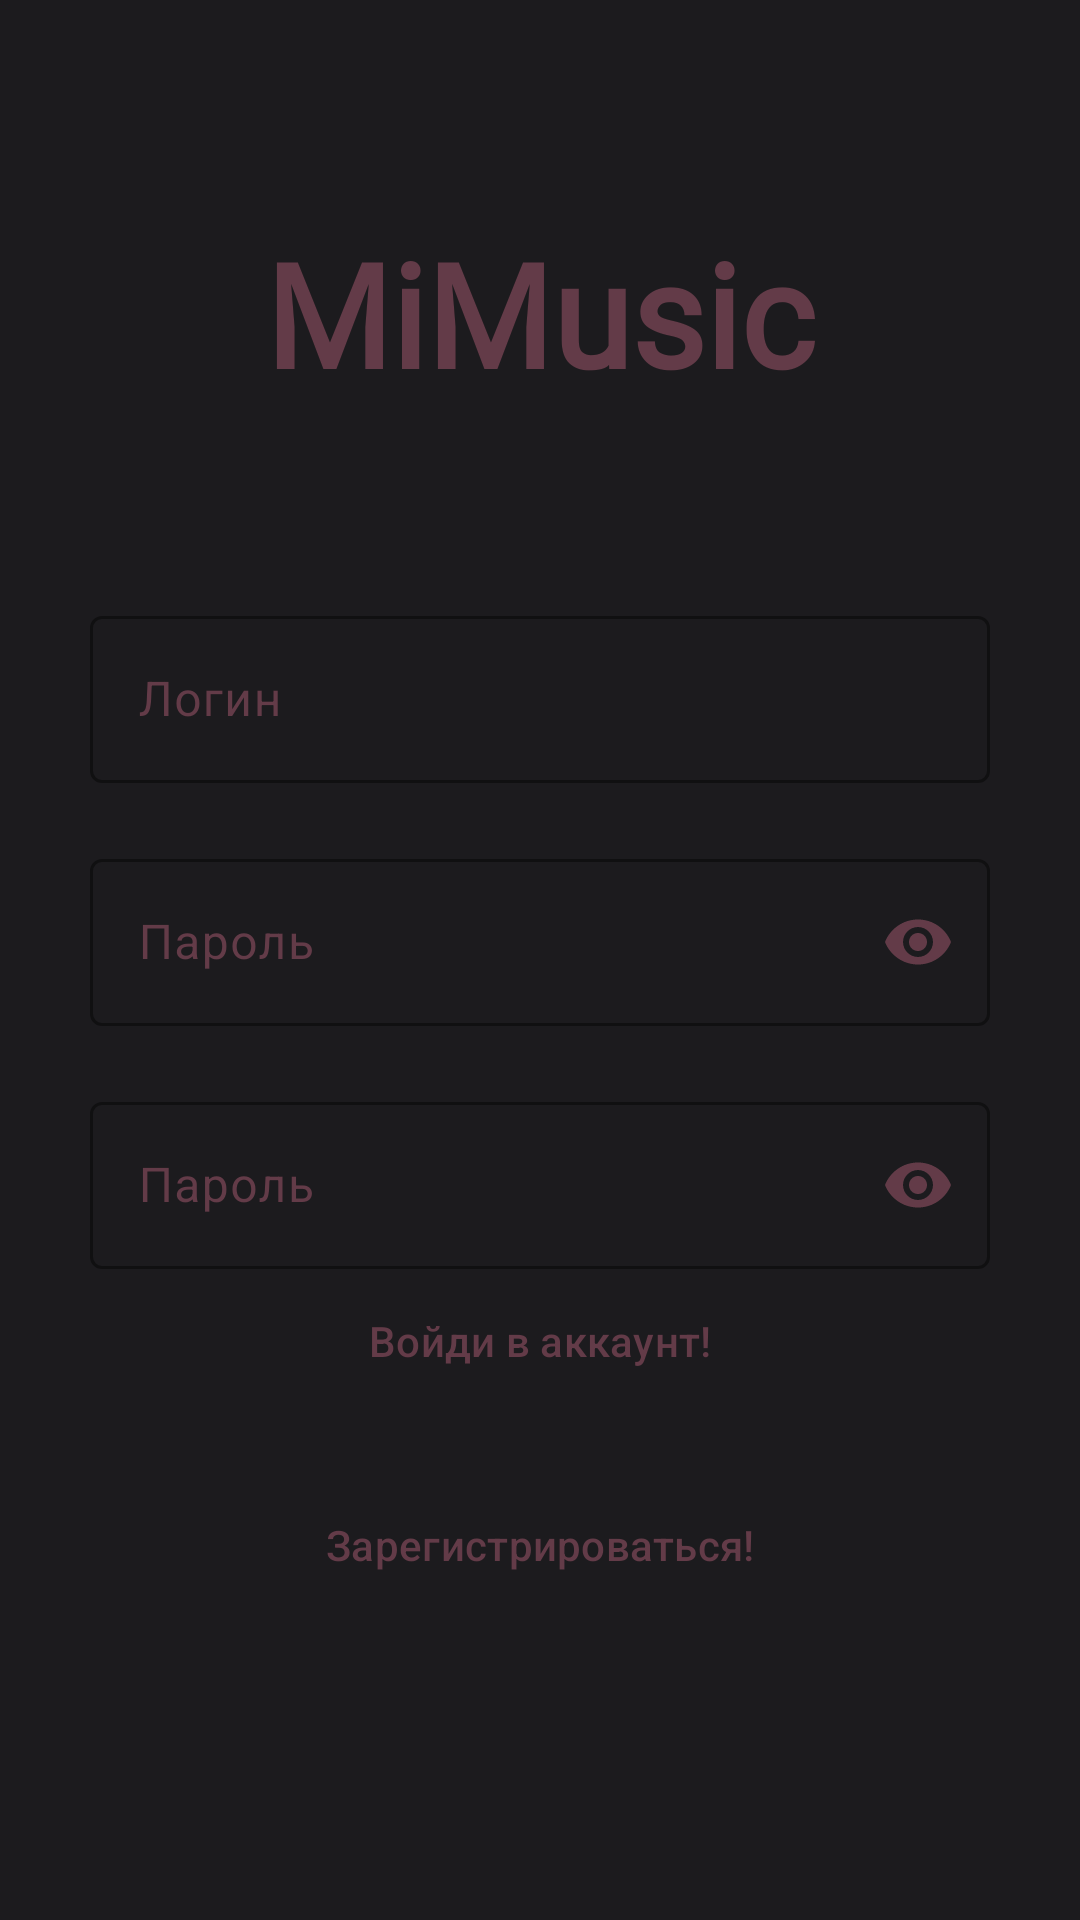

The Android layout XML behind this screen, and the referenced resources:
<!-- AndroidManifest.xml: application theme AppTheme -->
<!-- res/layout/fragment_register.xml -->
<?xml version="1.0" encoding="utf-8"?>
<androidx.constraintlayout.widget.ConstraintLayout xmlns:android="http://schemas.android.com/apk/res/android"
    xmlns:app="http://schemas.android.com/apk/res-auto"
    xmlns:tools="http://schemas.android.com/tools"
    android:layout_width="match_parent"
    android:layout_height="match_parent"
    tools:context=".fragments.LoginFragment">

    <TextView
        android:id="@+id/mitext"
        android:layout_width="wrap_content"
        android:layout_height="wrap_content"
        android:layout_marginTop="72dp"
        android:fontFamily="@font/konkhmer"
        android:text="MiMusic"
        android:textColor="@color/md_theme_tertiaryContainer"
        android:textSize="48sp"
        android:textStyle="bold"
        app:layout_constraintEnd_toEndOf="parent"
        app:layout_constraintStart_toStartOf="parent"
        app:layout_constraintTop_toTopOf="parent" />

    
    <com.google.android.material.textfield.TextInputLayout
        android:id="@+id/loginField"
        android:layout_width="300dp"
        android:layout_height="wrap_content"
        android:layout_marginTop="200dp"
        android:hint="Логин"
        app:layout_constraintEnd_toEndOf="parent"
        android:textColorHint="@color/md_theme_tertiaryContainer"
        app:boxStrokeColor="@color/md_theme_tertiaryContainer"
        app:hintTextColor="@color/md_theme_tertiaryContainer"
        app:cursorColor="@color/md_theme_tertiaryContainer"
        app:layout_constraintStart_toStartOf="parent"
        app:layout_constraintTop_toTopOf="parent">

        <com.google.android.material.textfield.TextInputEditText
            android:id="@+id/loginText"
            android:layout_width="match_parent"
            android:textColor="@color/md_theme_tertiaryContainer"
            android:layout_height="wrap_content" />

    </com.google.android.material.textfield.TextInputLayout>

    
    <com.google.android.material.textfield.TextInputLayout
        android:id="@+id/passwordField1"
        android:layout_width="300dp"
        android:layout_height="wrap_content"
        android:layout_marginTop="20dp"
        android:hint="Пароль"
        app:endIconMode="password_toggle"
        android:textColorHint="@color/md_theme_tertiaryContainer"
        app:boxStrokeColor="@color/md_theme_tertiaryContainer"
        app:hintTextColor="@color/md_theme_tertiaryContainer"
        app:cursorColor="@color/md_theme_tertiaryContainer"
        app:endIconTint="@color/md_theme_tertiaryContainer"
        app:layout_constraintEnd_toEndOf="parent"
        app:layout_constraintStart_toStartOf="parent"
        app:layout_constraintTop_toBottomOf="@+id/loginField">

        <com.google.android.material.textfield.TextInputEditText
            android:id="@+id/passwordText1"
            android:layout_width="match_parent"
            android:layout_height="wrap_content"
            android:textColor="@color/md_theme_tertiaryContainer"
            android:inputType="textPassword" />

    </com.google.android.material.textfield.TextInputLayout>

    
    <com.google.android.material.textfield.TextInputLayout
        android:id="@+id/passwordField"
        android:layout_width="300dp"
        android:layout_height="wrap_content"
        android:layout_marginTop="20dp"
        android:hint="Пароль"
        android:textColorHint="@color/md_theme_tertiaryContainer"
        app:boxStrokeColor="@color/md_theme_tertiaryContainer"
        app:hintTextColor="@color/md_theme_tertiaryContainer"
        app:cursorColor="@color/md_theme_tertiaryContainer"
        app:endIconTint="@color/md_theme_tertiaryContainer"
        app:endIconMode="password_toggle"
        app:layout_constraintEnd_toEndOf="parent"
        app:layout_constraintStart_toStartOf="parent"
        app:layout_constraintTop_toBottomOf="@id/passwordField1">

        <com.google.android.material.textfield.TextInputEditText
            android:id="@+id/passwordText"
            android:layout_width="match_parent"
            android:layout_height="wrap_content"
            android:textColor="@color/md_theme_tertiaryContainer"
            android:inputType="textPassword" />

    </com.google.android.material.textfield.TextInputLayout>

    <Button
        style="@style/Widget.Material3.Button.TextButton"
        android:id="@+id/lgnBtn"
        android:layout_width="wrap_content"
        android:layout_height="wrap_content"
        android:text="Войди в аккаунт!"
        app:layout_constraintStart_toStartOf="@id/passwordField"
        app:layout_constraintEnd_toEndOf="@id/passwordField"
        app:layout_constraintTop_toBottomOf="@id/passwordField"
        android:textColor="@color/md_theme_tertiaryContainer"
        />

    <Button
        android:id="@+id/registerButton"
        style="?attr/materialButtonOutlinedStyle"
        android:layout_width="wrap_content"
        android:layout_height="wrap_content"
        android:text="Зарегистрироваться!"
        android:layout_marginTop="20dp"
        android:textColor="@color/md_theme_tertiaryContainer"
        app:layout_constraintEnd_toEndOf="@id/passwordField"
        app:layout_constraintStart_toStartOf="@id/passwordField"
        app:layout_constraintTop_toBottomOf="@id/lgnBtn" />




</androidx.constraintlayout.widget.ConstraintLayout>
<!-- resources referenced by this layout -->
<resources>
  <color name="md_theme_tertiaryContainer">#633B48</color>
  <color name="md_theme_primary">#D0BCFF</color>
  <color name="md_theme_onPrimary">#381E72</color>
  <color name="md_theme_primaryContainer">#4F378B</color>
  <color name="md_theme_onPrimaryContainer">#EADDFF</color>
  <color name="md_theme_secondary">#CCC2DC</color>
  <color name="md_theme_onSecondary">#332D41</color>
  <color name="md_theme_secondaryContainer">#4A4458</color>
  <color name="md_theme_onSecondaryContainer">#E8DEF8</color>
  <color name="md_theme_tertiary">#EFB8C8</color>
  <color name="md_theme_onTertiary">#492532</color>
  <color name="md_theme_onTertiaryContainer">#FFD8E4</color>
  <color name="md_theme_error">#F2B8B5</color>
  <color name="md_theme_onError">#601410</color>
  <color name="md_theme_errorContainer">#8C1D18</color>
  <color name="md_theme_onErrorContainer">#F9DEDC</color>
  <color name="md_theme_background">#1C1B1E</color>
  <color name="md_theme_onBackground">#E6E0E9</color>
  <color name="md_theme_surface">#1C1B1E</color>
  <color name="md_theme_onSurface">#E6E0E9</color>
  <color name="md_theme_surfaceVariant">#49454F</color>
  <color name="md_theme_onSurfaceVariant">#CAC4D0</color>
  <color name="md_theme_outline">#938F99</color>
  <color name="md_theme_outlineVariant">#49454F</color>
  <color name="md_theme_inverseSurface">#E6E0E9</color>
  <color name="md_theme_inverseOnSurface">#313033</color>
  <color name="md_theme_inversePrimary">#6750A4</color>
  <color name="md_theme_primaryFixed">#EADDFF</color>
  <color name="md_theme_onPrimaryFixed">#21005D</color>
  <color name="md_theme_primaryFixedDim">#D0BCFF</color>
  <color name="md_theme_onPrimaryFixedVariant">#4F378B</color>
  <color name="md_theme_secondaryFixed">#E8DEF8</color>
  <color name="md_theme_onSecondaryFixed">#1D192B</color>
  <color name="md_theme_secondaryFixedDim">#CCC2DC</color>
  <color name="md_theme_onSecondaryFixedVariant">#4A4458</color>
  <color name="md_theme_tertiaryFixed">#FFD8E4</color>
  <color name="md_theme_onTertiaryFixed">#31111D</color>
  <color name="md_theme_tertiaryFixedDim">#EFB8C8</color>
  <color name="md_theme_onTertiaryFixedVariant">#633B48</color>
  <color name="md_theme_surfaceDim">#141218</color>
  <color name="md_theme_surfaceBright">#3B383E</color>
  <color name="md_theme_surfaceContainerLowest">#0F0D13</color>
  <color name="md_theme_surfaceContainerLow">#1D1B20</color>
  <color name="md_theme_surfaceContainer">#211F26</color>
  <color name="md_theme_surfaceContainerHigh">#2B2930</color>
  <color name="md_theme_surfaceContainerHighest">#36343B</color>
</resources>
